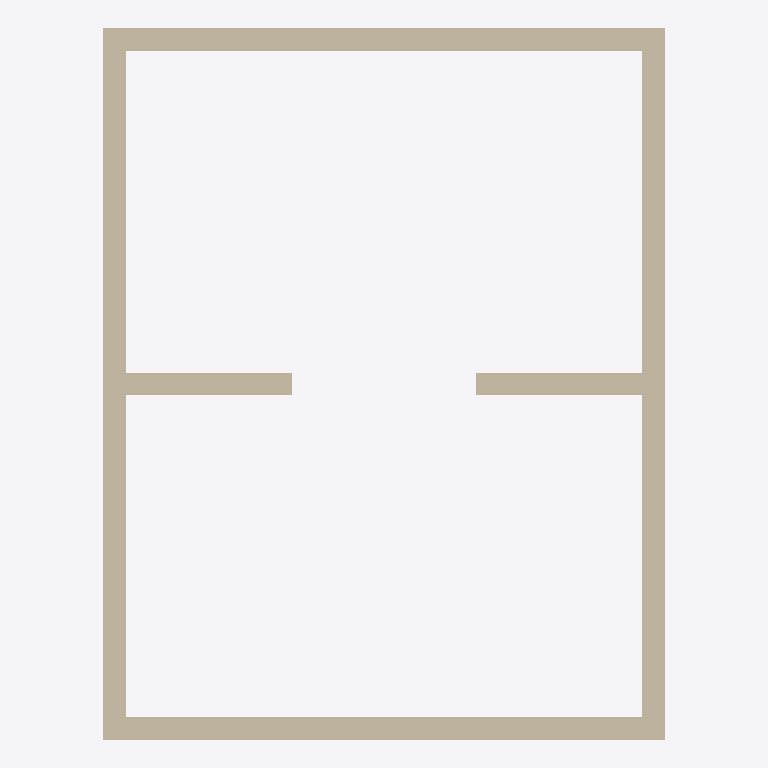
Plan cut of the same IFC building model at storey 'L1' (level 0.00 m, cut at 1.40 m), seen from above with north up, elements coloured by IFC class: 6 walls (beige). Cut surfaces are drawn darker.
Extent 5.0 m × 6.4 m × 3.0 m (x, y, z). Storeys (2): L1 at 0.00 m; L2 at 3.00 m. Elements (8): 6 IfcWall, 1 IfcSlab, 1 IfcWallStandardCase.

HEADER;
FILE_DESCRIPTION(('ViewDefinition [CoordinationView]','RevitIdentifiers [ContentGUID: cbb0ae2e-6350-4225-8ca4-af668662c38d, VersionGUID: 35596820-36c0-4e01-a968-1e7bd9adc1c2, NumberOfSaves: 31]','CoordinateReference [CoordinateBase: Shared Coordinates]'),'2;1');
FILE_NAME('01_02_003.ifc','2026-01-07T16:52:31+01:00',(''),(''),'ODA SDAI 24.6','Autodesk Revit 24.3.30.11 (ENU) - IFC 24.3.30.11','');
FILE_SCHEMA(('IFC4X3'));
ENDSEC;
DATA;
#27=IFCPROJECT('3BiAukOr129OoahsPvdJnz',#18,'Project Number',$,$,'Project Name','Project Status',(#22),#389);
#42=IFCSITE('3BiAukOr129OoahsPvdJn$',#18,'Default',$,$,#41,$,$,.ELEMENT.,(42,21,31,401672),(-71,-3,-24,-345703),0.0,$,$);
#32=IFCBUILDING('3BiAukOr129OoahsPvdJny',#18,'Building Name',$,$,#30,$,'Building Name',.ELEMENT.,$,$,#31);
#35=IFCBUILDINGSTOREY('2JF4e6axWHqu3u0C1FZlmi',#18,'L1',$,'Level:8mm Head',#34,$,'L1',.ELEMENT.,0.0);
#39=IFCBUILDINGSTOREY('1ZGO8hrFCHqw0v0026FpFv',#18,'L2',$,'Level:8mm Head',#38,$,'L2',.ELEMENT.,3000.0);
#173=IFCWALL('3_DHXxtdb3wRKlXgyMiHOP',#18,'Basic Wall:Generic - 200mm:1602403',$,'Basic Wall:Generic - 200mm',#158,#172,'1602403',.NOTDEFINED.);
#292=IFCWALL('1IMYx2Ej12vu3iYKHoTn08',#18,'Basic Wall:Generic - 200mm:1603478',$,'Basic Wall:Generic - 200mm',#280,#291,'1603478',.NOTDEFINED.);
#209=IFCWALL('3_DHXxtdb3wRKlXgyMiHR$',#18,'Basic Wall:Generic - 200mm:1602437',$,'Basic Wall:Generic - 200mm',#197,#208,'1602437',.NOTDEFINED.);
#231=IFCWALL('3_DHXxtdb3wRKlXgyMiH5o',#18,'Basic Wall:Generic - 200mm:1602568',$,'Basic Wall:Generic - 200mm',#219,#230,'1602568',.NOTDEFINED.);
#314=IFCWALL('0rMMWWDi1E0Qbe7dlPjRcx',#18,'Basic Wall:Generic - 200mm:1603705',$,'Basic Wall:Generic - 200mm',#302,#313,'1603705',.NOTDEFINED.);
#336=IFCWALL('0rMMWWDi1E0Qbe7dlPjRaK',#18,'Basic Wall:Generic - 200mm:1603798',$,'Basic Wall:Generic - 200mm',#324,#335,'1603798',.NOTDEFINED.);
ENDSEC;
